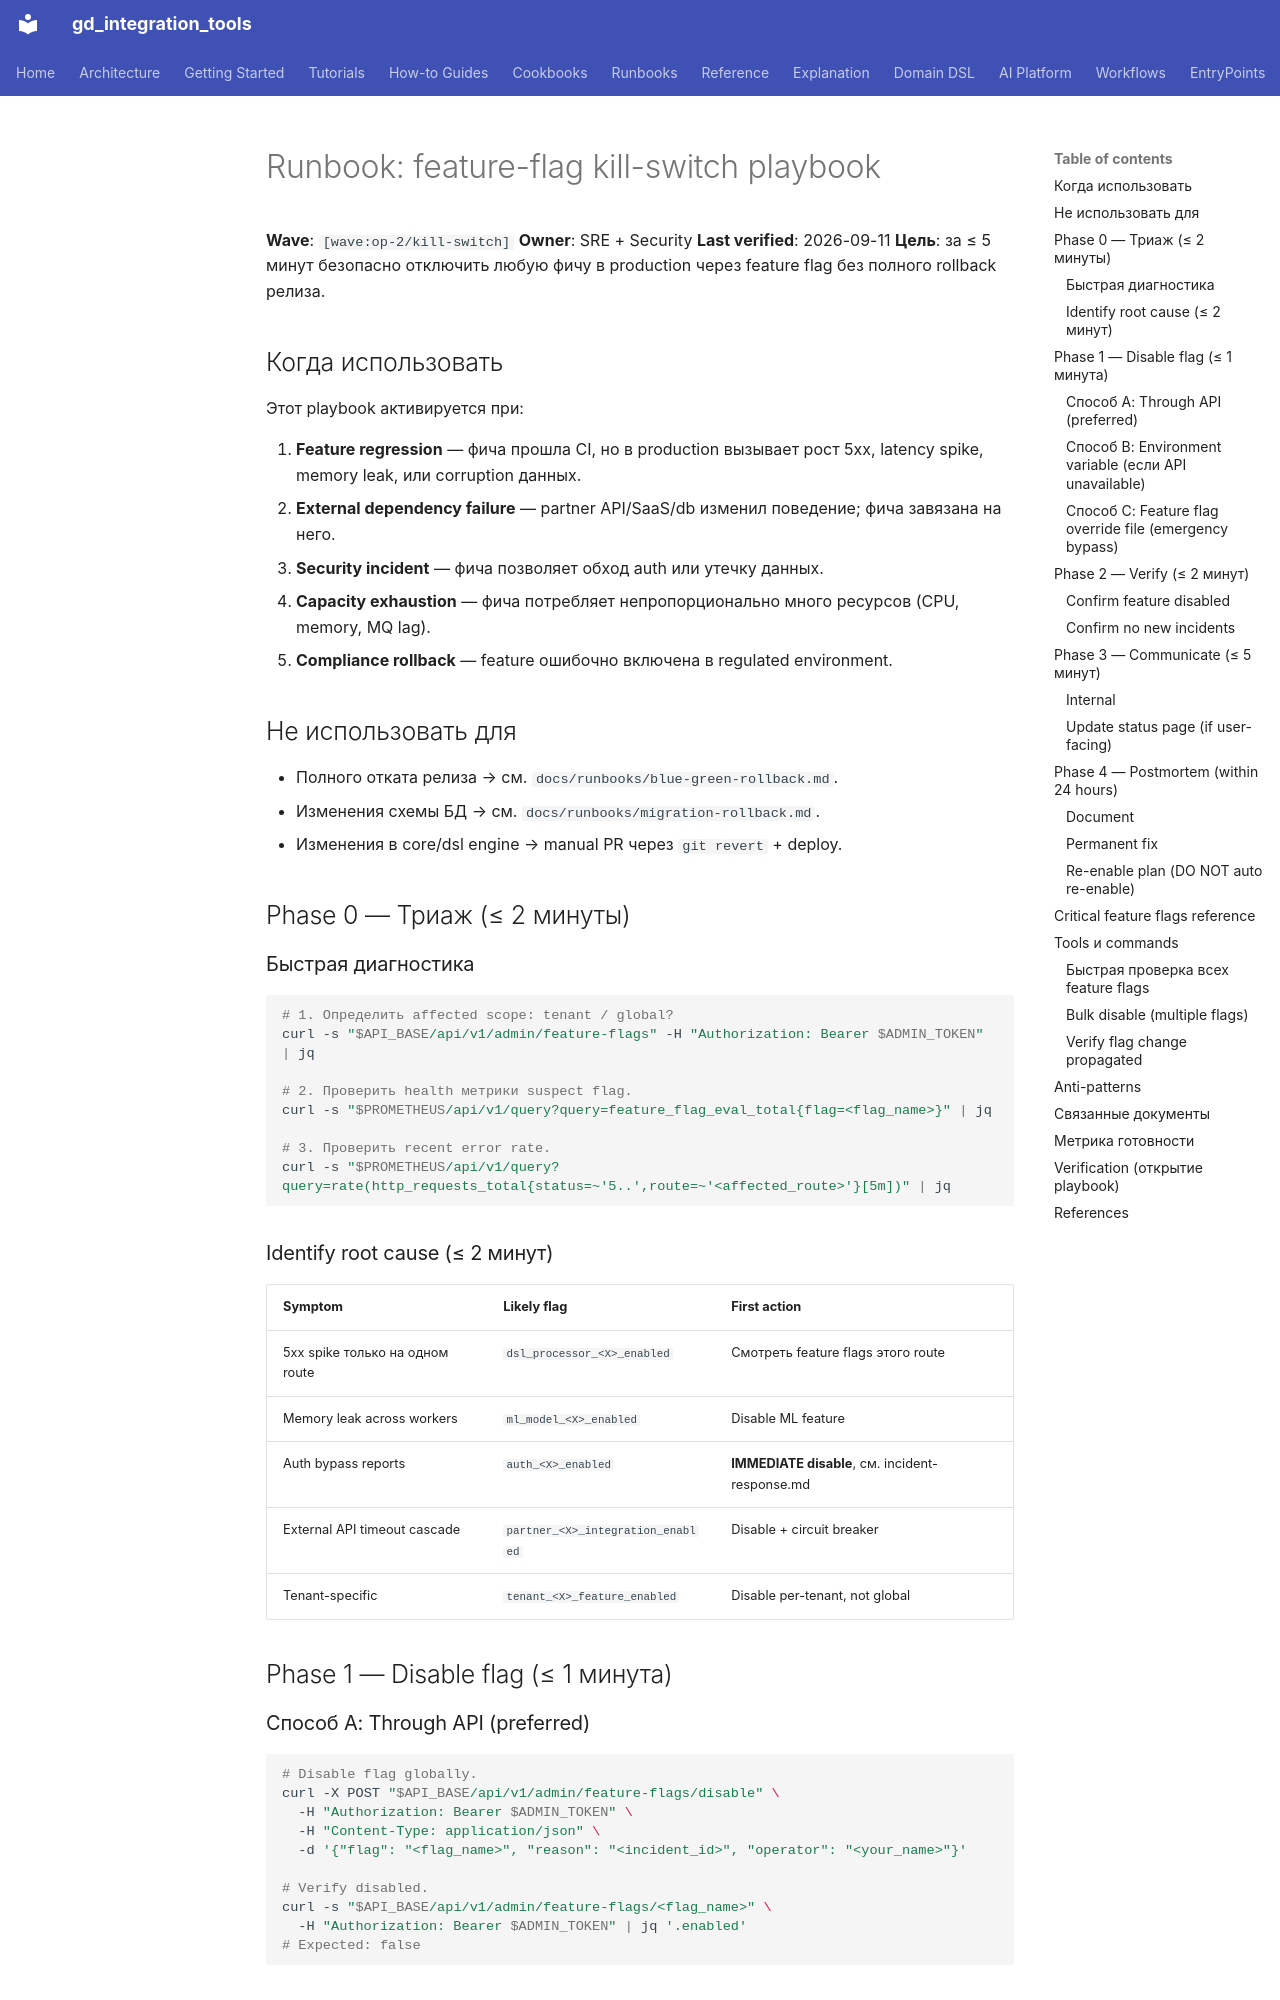

repository: IvanKorch1289/gd_integration_tools · page: runbooks/feature-flag-kill-switch/index.html · generator: mkdocs

# Runbook: feature-flag kill-switch playbook

**Wave**: `[wave:op-2/kill-switch]`
**Owner**: SRE + Security
**Last verified**: 2026-09-11
**Цель**: за ≤ 5 минут безопасно отключить любую фичу в production через feature flag без полного rollback релиза.

## Когда использовать

Этот playbook активируется при:

1. **Feature regression** — фича прошла CI, но в production вызывает рост 5xx, latency spike, memory leak, или corruption данных.
2. **External dependency failure** — partner API/SaaS/db изменил поведение; фича завязана на него.
3. **Security incident** — фича позволяет обход auth или утечку данных.
4. **Capacity exhaustion** — фича потребляет непропорционально много ресурсов (CPU, memory, MQ lag).
5. **Compliance rollback** — feature ошибочно включена в regulated environment.

## Не использовать для

- Полного отката релиза → см. `docs/runbooks/blue-green-rollback.md`.
- Изменения схемы БД → см. `docs/runbooks/migration-rollback.md`.
- Изменения в core/dsl engine → manual PR через `git revert` + deploy.

## Phase 0 — Триаж (≤ 2 минуты)

### Быстрая диагностика

```bash
# 1. Определить affected scope: tenant / global?
curl -s "$API_BASE/api/v1/admin/feature-flags" -H "Authorization: Bearer $ADMIN_TOKEN" | jq

# 2. Проверить health метрики suspect flag.
curl -s "$PROMETHEUS/api/v1/query?query=feature_flag_eval_total{flag=<flag_name>}" | jq

# 3. Проверить recent error rate.
curl -s "$PROMETHEUS/api/v1/query?query=rate(http_requests_total{status=~'5..',route=~'<affected_route>'}[5m])" | jq
```

### Identify root cause (≤ 2 минут)

| Symptom | Likely flag | First action |
|---|---|---|
| 5xx spike только на одном route | `dsl_processor_<X>_enabled` | Смотреть feature flags этого route |
| Memory leak across workers | `ml_model_<X>_enabled` | Disable ML feature |
| Auth bypass reports | `auth_<X>_enabled` | **IMMEDIATE disable**, см. incident-response.md |
| External API timeout cascade | `partner_<X>_integration_enabled` | Disable + circuit breaker |
| Tenant-specific | `tenant_<X>_feature_enabled` | Disable per-tenant, not global |

## Phase 1 — Disable flag (≤ 1 минута)
